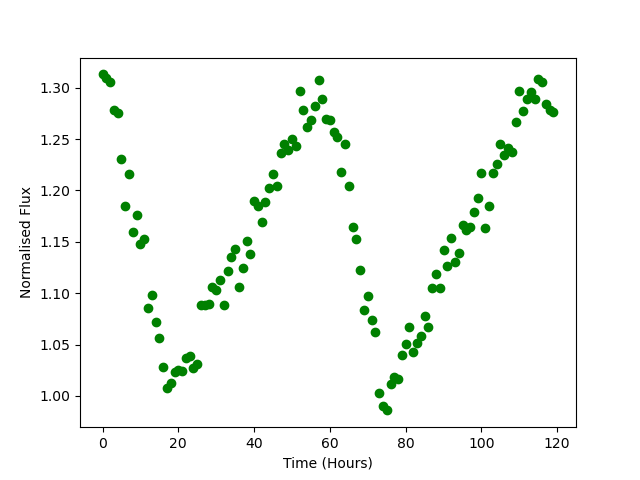

The data file committed next to this chart (first rows):
Time, Flux
0.0, 1.313
1.0, 1.31
2.0, 1.305
3.0, 1.279
4.0, 1.275
5.0, 1.231
6.0, 1.185
7.0, 1.216
8.0, 1.159
9.0, 1.176
10.0, 1.148
11.0, 1.153
12.0, 1.085
13.0, 1.098
14.0, 1.072
15.0, 1.056
16.0, 1.028
17.0, 1.007
18.0, 1.012
19.0, 1.023
20.0, 1.026
21.0, 1.024
22.0, 1.037
23.0, 1.039
24.0, 1.027
25.0, 1.031
26.0, 1.088
27.0, 1.088
28.0, 1.089
29.0, 1.106
30.0, 1.103
31.0, 1.113
32.0, 1.089
33.0, 1.122
34.0, 1.135
35.0, 1.143
36.0, 1.106
37.0, 1.125
38.0, 1.151
39.0, 1.138
40.0, 1.19
41.0, 1.185
42.0, 1.169
43.0, 1.189
44.0, 1.203
45.0, 1.216
46.0, 1.205
47.0, 1.236
48.0, 1.245
49.0, 1.239
50.0, 1.25
51.0, 1.244
52.0, 1.297
53.0, 1.279
54.0, 1.262
55.0, 1.268
56.0, 1.282
57.0, 1.308
58.0, 1.289
59.0, 1.269
... 60 more rows
